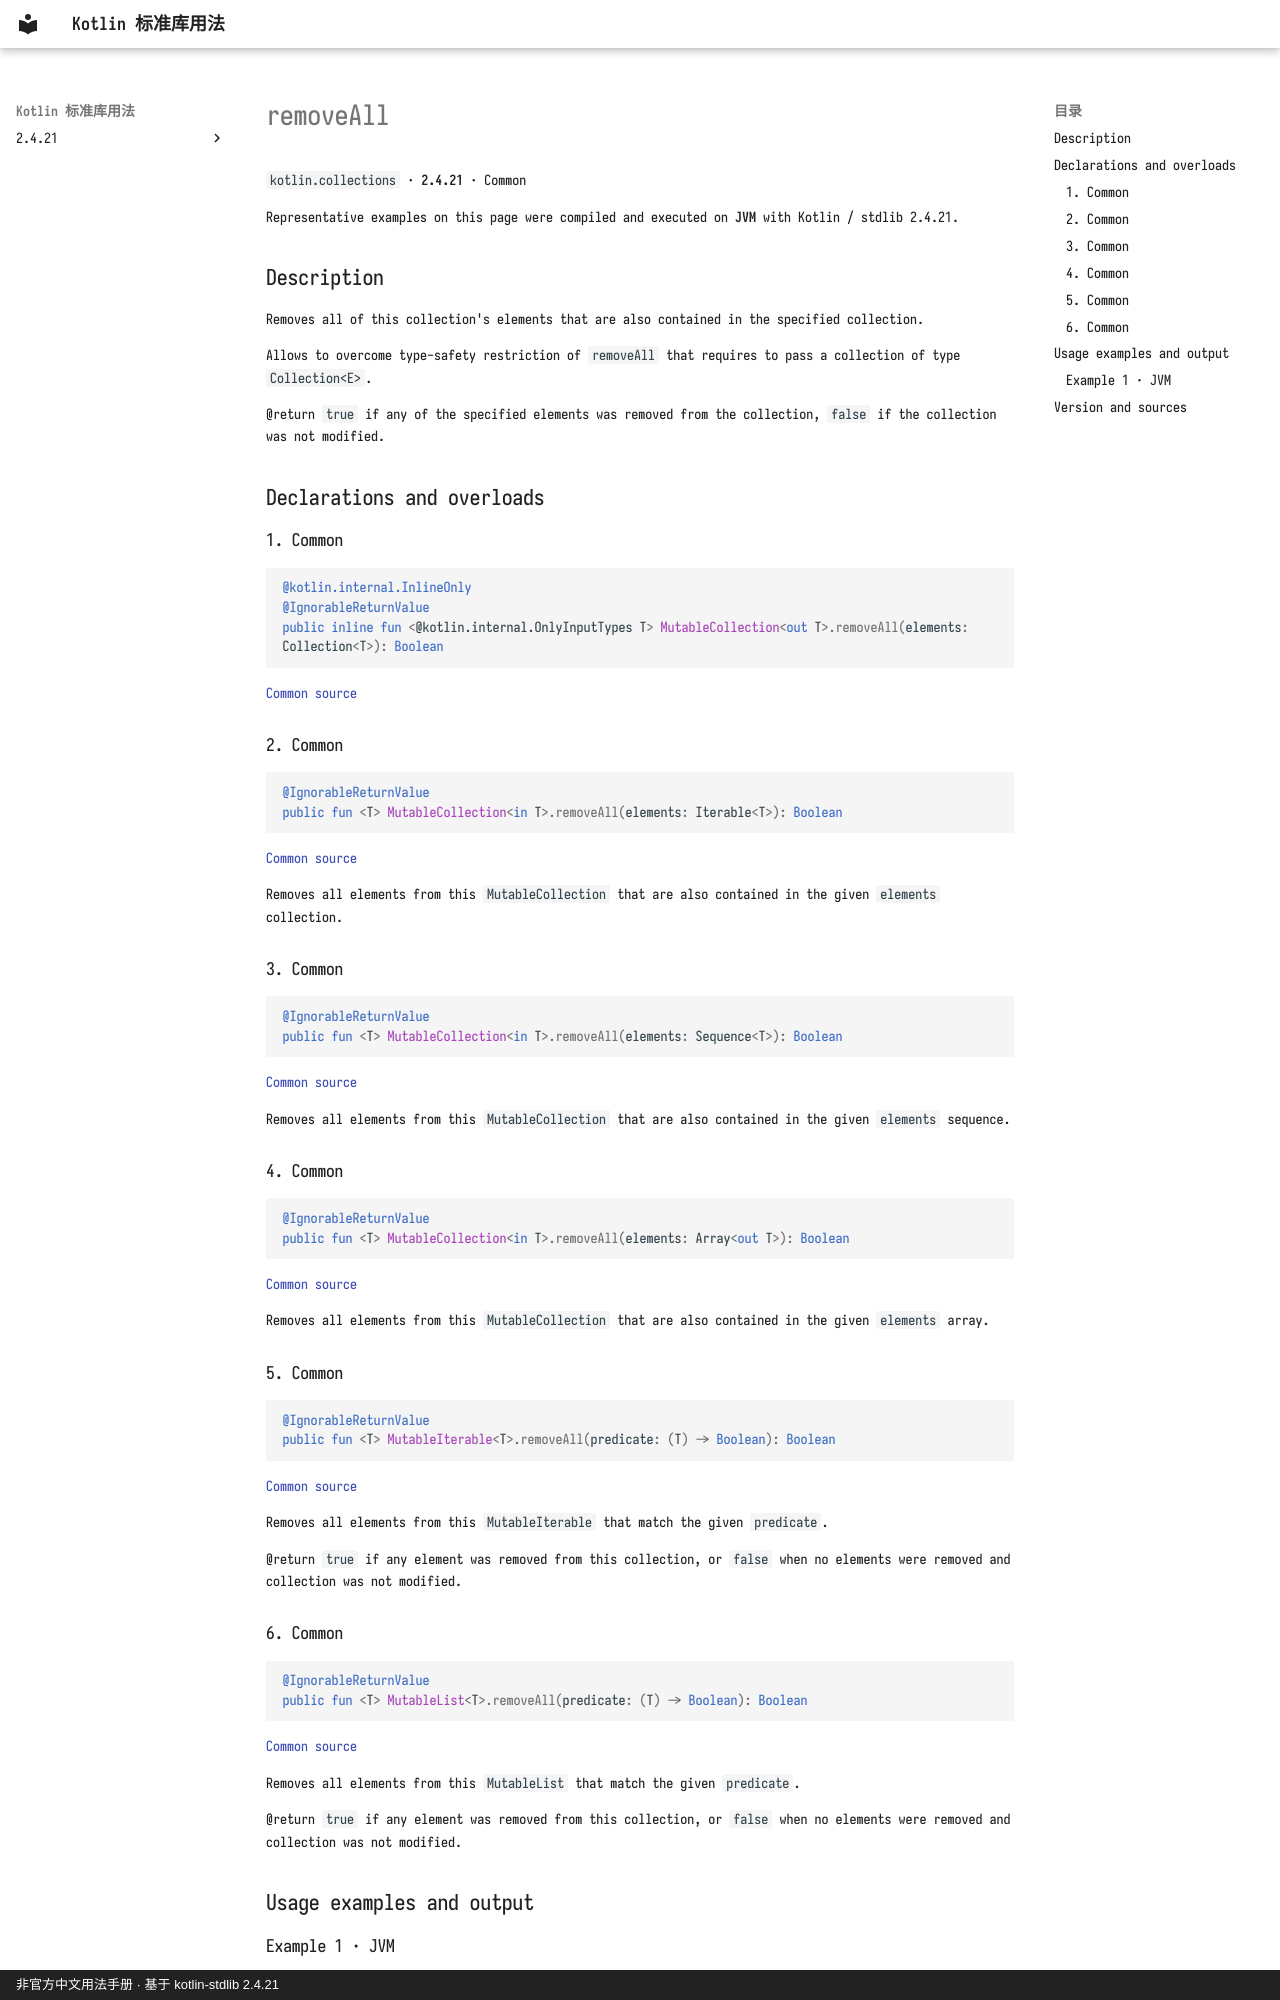

repository: oooooooko/kotlin-stdlib-docs · page: en/api/kotlin.collections/removeall--39330024/index.html · generator: mkdocs · copyright: 非官方中文用法手册 · 基于 kotlin-stdlib 2.4.21

# removeAll

`kotlin.collections` · **2.4.21** · Common

Representative examples on this page were compiled and executed on **JVM** with Kotlin / stdlib 2.4.21.

## Description

Removes all of this collection's elements that are also contained in the specified collection.

Allows to overcome type-safety restriction of `removeAll` that requires to pass a collection of type `Collection<E>`.

@return `true` if any of the specified elements was removed from the collection, `false` if the collection was not modified.

## Declarations and overloads

### 1. Common

```kotlin
@kotlin.internal.InlineOnly
@IgnorableReturnValue
public inline fun <@kotlin.internal.OnlyInputTypes T> MutableCollection<out T>.removeAll(elements: Collection<T>): Boolean
```

[Common source](https://github.com/JetBrains/kotlin/blob/v2.4.21/libraries/stdlib/src/kotlin/collections/MutableCollections.kt#L24)

### 2. Common

```kotlin
@IgnorableReturnValue
public fun <T> MutableCollection<in T>.removeAll(elements: Iterable<T>): Boolean
```

[Common source](https://github.com/JetBrains/kotlin/blob/v2.4.21/libraries/stdlib/src/kotlin/collections/MutableCollections.kt#L155)

Removes all elements from this `MutableCollection` that are also contained in the given `elements` collection.

### 3. Common

```kotlin
@IgnorableReturnValue
public fun <T> MutableCollection<in T>.removeAll(elements: Sequence<T>): Boolean
```

[Common source](https://github.com/JetBrains/kotlin/blob/v2.4.21/libraries/stdlib/src/kotlin/collections/MutableCollections.kt#L163)

Removes all elements from this `MutableCollection` that are also contained in the given `elements` sequence.

### 4. Common

```kotlin
@IgnorableReturnValue
public fun <T> MutableCollection<in T>.removeAll(elements: Array<out T>): Boolean
```

[Common source](https://github.com/JetBrains/kotlin/blob/v2.4.21/libraries/stdlib/src/kotlin/collections/MutableCollections.kt#L172)

Removes all elements from this `MutableCollection` that are also contained in the given `elements` array.

### 5. Common

```kotlin
@IgnorableReturnValue
public fun <T> MutableIterable<T>.removeAll(predicate: (T) -> Boolean): Boolean
```

[Common source](https://github.com/JetBrains/kotlin/blob/v2.4.21/libraries/stdlib/src/kotlin/collections/MutableCollections.kt#L219)

Removes all elements from this `MutableIterable` that match the given `predicate`.

@return `true` if any element was removed from this collection, or `false` when no elements were removed and collection was not modified.
